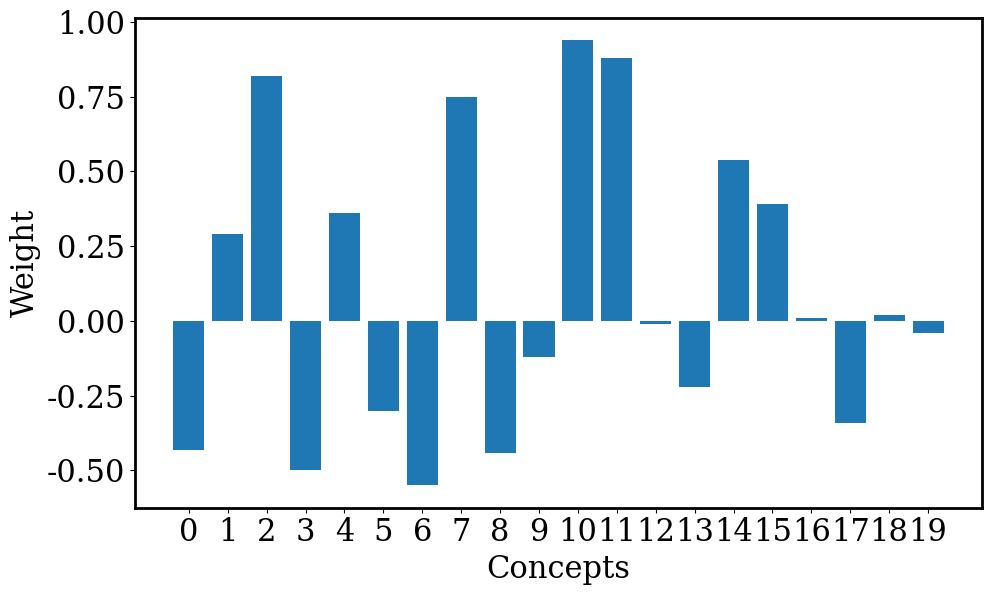

This chart was generated by the following Python code:
import matplotlib.pyplot as plt
import numpy as np


plt.rcParams['font.family'] = 'serif'
plt.rcParams['font.serif'] = ['Times New Roman'] + plt.rcParams['font.serif']
plt.rcParams['axes.linewidth'] = 2


def draw_bar(data, name):
    plt.figure(figsize=(10, 6), dpi=80)
    font = 22
    x_bar = np.arange(0, len(data), 1)
    plt.bar(x_bar, data)
    plt.ylabel('Weight', fontsize=font)
    plt.xlabel('Concepts', fontsize=font)
    plt.xticks(list(x_bar))
    plt.tick_params(labelsize=22)
    plt.tight_layout()
    plt.savefig(name + "weight.pdf", bbox_inches="tight")
    plt.show()


def draw_plot(data, name):
    font = 22
    plt.figure(figsize=(10, 6), dpi=80)
    b, c = data.shape
    for i in range(c):
        plt.boxplot(data[:, i], positions=[i*10], widths=5, showmeans=True)

    plt.ylabel('Activation', fontsize=font)
    plt.xlabel('Concepts', fontsize=font)
    plt.xticks(np.arange(0, c*10, 10), list(np.arange(0, c, 1)))
    plt.tick_params(labelsize=22)
    plt.tight_layout()
    plt.savefig(name + "_heat.pdf", bbox_inches="tight")
    plt.show()


dd = [-0.43, 0.29, 0.82, -0.5, 0.36, -0.3, -0.55, 0.75, -0.44, -0.12, 0.94, 0.88, -0.01, -0.22, 0.54, 0.39, 0.01, -0.34, 0.02, -0.04]
draw_bar(dd, "7")